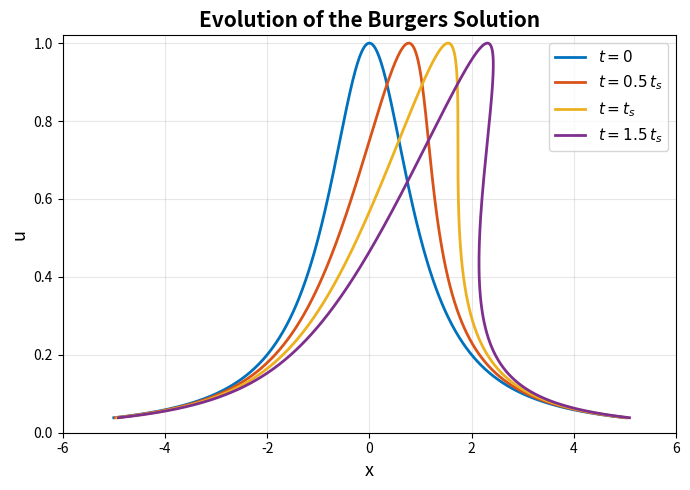

This chart was generated by the following Python code:
import numpy as np
import matplotlib.pyplot as plt

# Parameter r
r = np.linspace(-5, 5, 1000)

# Shock time
ts = 8 / (3 * np.sqrt(3))

times = [0, 0.5 * ts, ts, 1.5 * ts]
labels = [r"$t=0$", r"$t=0.5\,t_s$", r"$t=t_s$", r"$t=1.5\,t_s$"]

# MATLAB-like color order but closer to your reference figure
colors = ['#0072BD', '#D95319', '#EDB120', '#7E2F8E']

u0 = 1 / (1 + r**2)

fig, ax = plt.subplots(figsize=(7, 5))

for t, label, color in zip(times, labels, colors):
    x = r + u0 * t
    ax.plot(x, u0, color=color, linewidth=2.0, label=label)

ax.set_xlabel("x", fontsize=13)
ax.set_ylabel("u", fontsize=13)
ax.set_title("Evolution of the Burgers Solution", fontsize=15, weight='bold')

ax.set_xlim(-6, 6)
ax.set_ylim(0, 1.02)

ax.grid(True, alpha=0.3)
ax.legend(frameon=True, fontsize=11)

plt.tight_layout()
plt.show()
